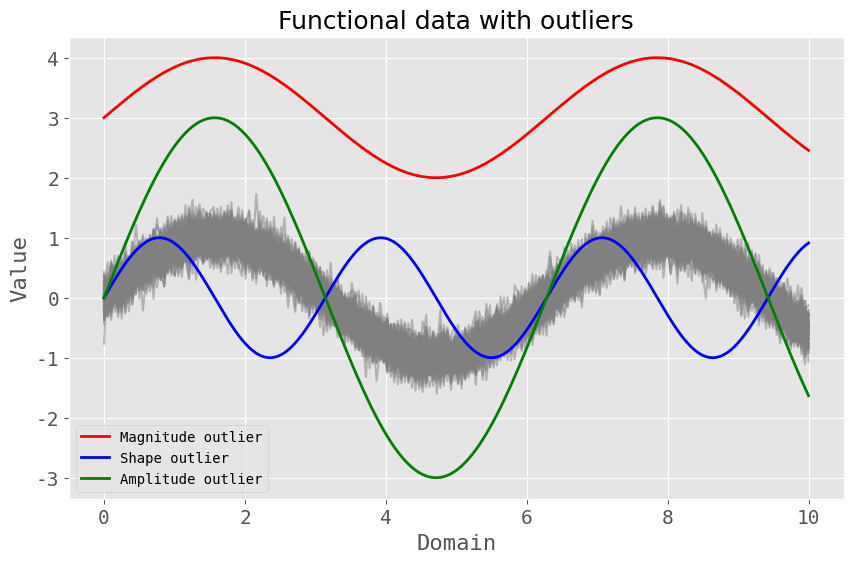

The script that saved this image: (Note: this script raises an exception after producing the figure.)
import numpy as np
import matplotlib.pyplot as plt
plt.style.use('ggplot')
from matplotlib import rcParams
rcParams['font.family'] = 'monospace'

# Set random seed for reproducibility
np.random.seed(42)

# Generate 100 non-anomalous curves
def generate_normal_curve():
    x = np.linspace(0, 10, 200)  # Domain
    base_curve = np.sin(x)  # Base sinusoidal curve
    noise = np.random.normal(0, 0.2, size=x.shape)  # Add some noise
    return x, base_curve + noise

x, _ = generate_normal_curve()
normal_curves = [generate_normal_curve()[1] for _ in range(100)]

# Create a magnitude outlier (red curve)
magnitude_outlier = np.sin(x) + 3  # Shift the curve upward

# Create a shape outlier (blue curve)
shape_outlier = np.sin(2 * x)  # Change frequency to create a different shape

# Create an amplitude outlier (green curve)
amplitude_outlier = 3 * np.sin(x)  # Scale the amplitude

# Plot the curves
plt.figure(figsize=(10, 6))

# Plot non-anomalous curves in gray
for curve in normal_curves:
    plt.plot(x, curve, color="gray", alpha=0.5, linewidth=1.5)

# Plot outliers
plt.plot(x, magnitude_outlier, color="red", label="Magnitude outlier", linewidth=2)
plt.plot(x, shape_outlier, color="blue", label="Shape outlier", linewidth=2)
plt.plot(x, amplitude_outlier, color="green", label="Amplitude outlier", linewidth=2)

# Add labels and legend
plt.title("Functional data with outliers", fontname="Arial", fontsize=18)
plt.xlabel("Domain", fontsize=16)
plt.ylabel("Value", fontsize=16)
plt.legend()

# Edit ticks size
plt.xticks(fontsize=14)
plt.yticks(fontsize=14)
# plt.grid(True)

# plt.show()

plt.savefig('plots/fda_sample.pdf', format='pdf', dpi=300, bbox_inches='tight')
